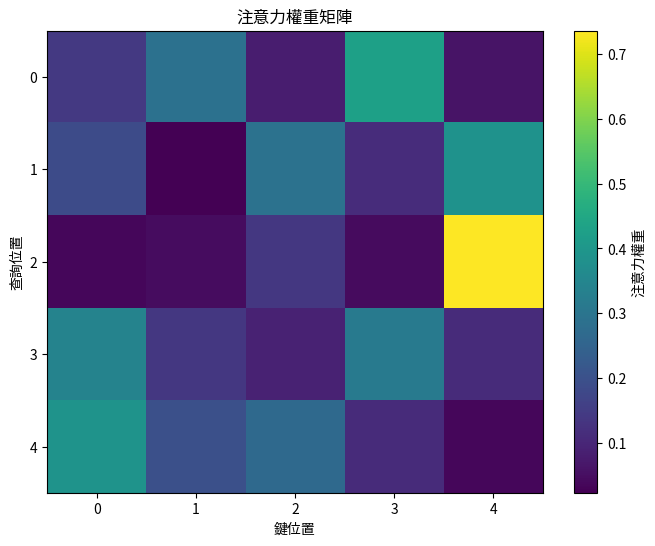
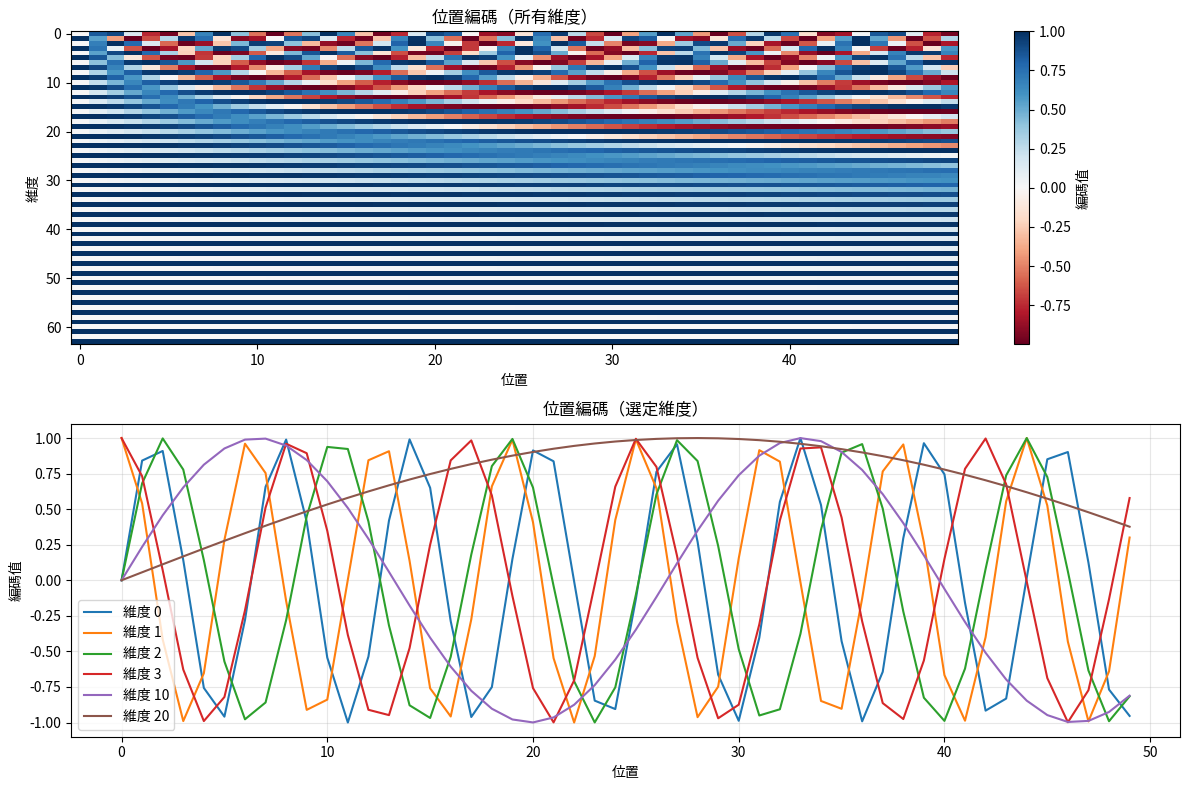
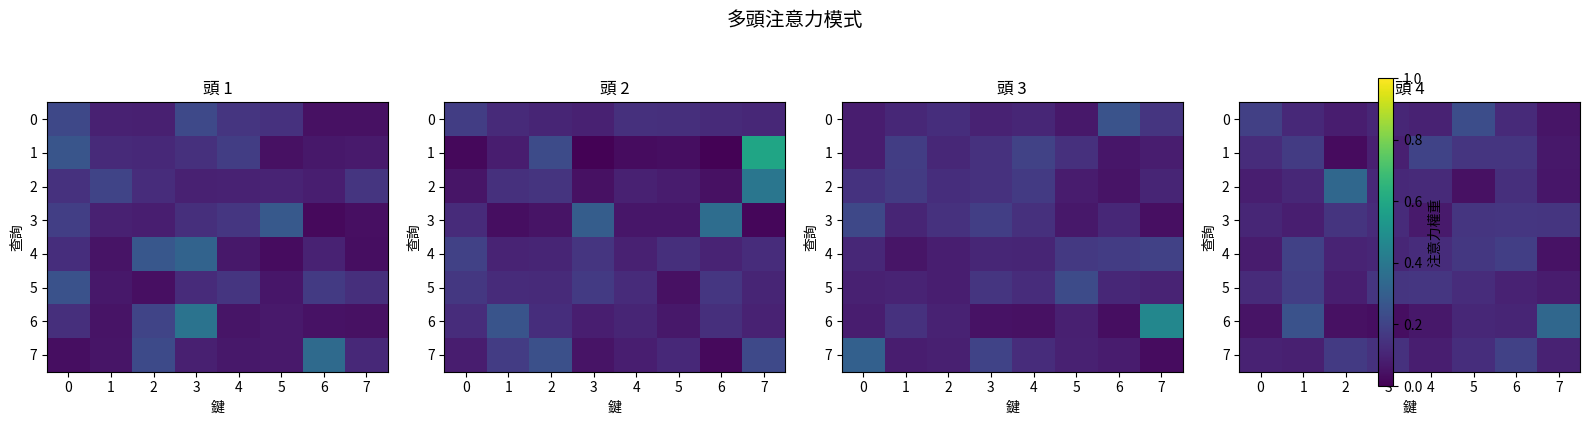
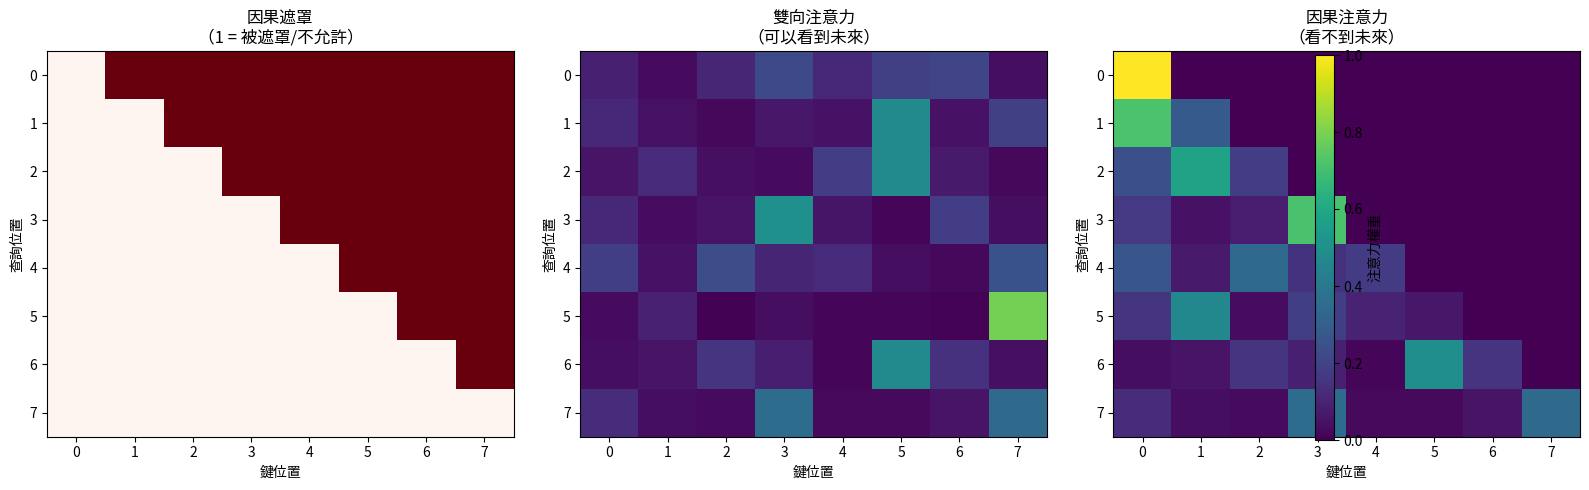

Python code for these plots, in order:
import numpy as np
import matplotlib.pyplot as plt

np.random.seed(42)

def softmax(x, axis=-1):
    """數值穩定的 softmax"""
    x_max = np.max(x, axis=axis, keepdims=True)
    exp_x = np.exp(x - x_max)
    return exp_x / np.sum(exp_x, axis=axis, keepdims=True)

def scaled_dot_product_attention(Q, K, V, mask=None):
    """
    縮放點積注意力
    
    Q：查詢（Queries）(seq_len_q, d_k)
    K：鍵（Keys）(seq_len_k, d_k)
    V：值（Values）(seq_len_v, d_v)
    mask：可選的遮罩 (seq_len_q, seq_len_k)
    """
    d_k = Q.shape[-1]
    
    # 計算注意力分數
    scores = np.dot(Q, K.T) / np.sqrt(d_k)
    
    # 如果提供了遮罩，則應用遮罩（用於因果關係或填充）
    if mask is not None:
        scores = scores + (mask * -1e9)
    
    # Softmax 獲得注意力權重
    attention_weights = softmax(scores, axis=-1)
    
    # 值的加權和
    output = np.dot(attention_weights, V)
    
    return output, attention_weights

# 測試縮放點積注意力
seq_len = 5
d_model = 8

Q = np.random.randn(seq_len, d_model)
K = np.random.randn(seq_len, d_model)
V = np.random.randn(seq_len, d_model)

output, attn_weights = scaled_dot_product_attention(Q, K, V)

print(f"注意力輸出形狀：{output.shape}")
print(f"注意力權重形狀：{attn_weights.shape}")
print(f"注意力權重總和（應為 1）：{attn_weights.sum(axis=1)}")

# 視覺化注意力模式
plt.figure(figsize=(8, 6))
plt.imshow(attn_weights, cmap='viridis', aspect='auto')
plt.colorbar(label='注意力權重')
plt.xlabel('鍵位置')
plt.ylabel('查詢位置')
plt.title('注意力權重矩陣')
plt.show()

class MultiHeadAttention:
    def __init__(self, d_model, num_heads):
        assert d_model % num_heads == 0
        
        self.d_model = d_model
        self.num_heads = num_heads
        self.d_k = d_model // num_heads
        
        # 所有頭的 Q、K、V 線性投影（並行化）
        self.W_q = np.random.randn(d_model, d_model) * 0.1
        self.W_k = np.random.randn(d_model, d_model) * 0.1
        self.W_v = np.random.randn(d_model, d_model) * 0.1
        
        # 輸出投影
        self.W_o = np.random.randn(d_model, d_model) * 0.1
    
    def split_heads(self, x):
        """分成多個頭：(seq_len, d_model) -> (num_heads, seq_len, d_k)"""
        seq_len = x.shape[0]
        x = x.reshape(seq_len, self.num_heads, self.d_k)
        return x.transpose(1, 0, 2)
    
    def combine_heads(self, x):
        """合併頭：(num_heads, seq_len, d_k) -> (seq_len, d_model)"""
        seq_len = x.shape[1]
        x = x.transpose(1, 0, 2)
        return x.reshape(seq_len, self.d_model)
    
    def forward(self, Q, K, V, mask=None):
        """
        多頭注意力前向傳遞
        
        Q, K, V：(seq_len, d_model)
        """
        # 線性投影
        Q = np.dot(Q, self.W_q.T)
        K = np.dot(K, self.W_k.T)
        V = np.dot(V, self.W_v.T)
        
        # 分成多個頭
        Q = self.split_heads(Q)  # (num_heads, seq_len, d_k)
        K = self.split_heads(K)
        V = self.split_heads(V)
        
        # 對每個頭應用注意力
        head_outputs = []
        self.attention_weights = []
        
        for i in range(self.num_heads):
            head_out, head_attn = scaled_dot_product_attention(
                Q[i], K[i], V[i], mask
            )
            head_outputs.append(head_out)
            self.attention_weights.append(head_attn)
        
        # 堆疊頭
        heads = np.stack(head_outputs, axis=0)  # (num_heads, seq_len, d_k)
        
        # 合併頭
        combined = self.combine_heads(heads)  # (seq_len, d_model)
        
        # 最終線性投影
        output = np.dot(combined, self.W_o.T)
        
        return output

# 測試多頭注意力
d_model = 64
num_heads = 8
seq_len = 10

mha = MultiHeadAttention(d_model, num_heads)

X = np.random.randn(seq_len, d_model)
output = mha.forward(X, X, X)  # 自注意力

print(f"\n多頭注意力：")
print(f"輸入形狀：{X.shape}")
print(f"輸出形狀：{output.shape}")
print(f"頭數：{num_heads}")
print(f"每個頭的維度：{mha.d_k}")

def positional_encoding(seq_len, d_model):
    """
    創建正弦位置編碼
    """
    pe = np.zeros((seq_len, d_model))
    
    position = np.arange(0, seq_len)[:, np.newaxis]
    div_term = np.exp(np.arange(0, d_model, 2) * -(np.log(10000.0) / d_model))
    
    # 對偶數索引應用 sin
    pe[:, 0::2] = np.sin(position * div_term)
    
    # 對奇數索引應用 cos
    pe[:, 1::2] = np.cos(position * div_term)
    
    return pe

# 生成位置編碼
seq_len = 50
d_model = 64
pe = positional_encoding(seq_len, d_model)

# 視覺化位置編碼
plt.figure(figsize=(12, 8))

plt.subplot(2, 1, 1)
plt.imshow(pe.T, cmap='RdBu', aspect='auto')
plt.colorbar(label='編碼值')
plt.xlabel('位置')
plt.ylabel('維度')
plt.title('位置編碼（所有維度）')

plt.subplot(2, 1, 2)
# 繪製前幾個維度
for i in [0, 1, 2, 3, 10, 20]:
    plt.plot(pe[:, i], label=f'維度 {i}')
plt.xlabel('位置')
plt.ylabel('編碼值')
plt.title('位置編碼（選定維度）')
plt.legend()
plt.grid(True, alpha=0.3)

plt.tight_layout()
plt.show()

print(f"位置編碼形狀：{pe.shape}")
print(f"不同頻率在不同尺度上編碼位置")

class FeedForward:
    def __init__(self, d_model, d_ff):
        self.W1 = np.random.randn(d_model, d_ff) * 0.1
        self.b1 = np.zeros(d_ff)
        self.W2 = np.random.randn(d_ff, d_model) * 0.1
        self.b2 = np.zeros(d_model)
    
    def forward(self, x):
        # 帶 ReLU 的第一層
        hidden = np.maximum(0, np.dot(x, self.W1) + self.b1)
        
        # 第二層
        output = np.dot(hidden, self.W2) + self.b2
        
        return output

# 測試前饋網路
d_model = 64
d_ff = 256  # 通常是 4 倍大

ff = FeedForward(d_model, d_ff)
x = np.random.randn(10, d_model)
output = ff.forward(x)

print(f"\n前饋網路：")
print(f"輸入：{x.shape}")
print(f"隱藏層：({x.shape[0]}, {d_ff})")
print(f"輸出：{output.shape}")

class LayerNorm:
    def __init__(self, d_model, eps=1e-6):
        self.gamma = np.ones(d_model)
        self.beta = np.zeros(d_model)
        self.eps = eps
    
    def forward(self, x):
        mean = x.mean(axis=-1, keepdims=True)
        std = x.std(axis=-1, keepdims=True)
        
        normalized = (x - mean) / (std + self.eps)
        output = self.gamma * normalized + self.beta
        
        return output

ln = LayerNorm(d_model)
x = np.random.randn(10, d_model) * 3 + 5  # 未正規化的
normalized = ln.forward(x)

print(f"\n層正規化：")
print(f"輸入均值：{x.mean():.4f}，標準差：{x.std():.4f}")
print(f"輸出均值：{normalized.mean():.4f}，標準差：{normalized.std():.4f}")

class TransformerBlock:
    def __init__(self, d_model, num_heads, d_ff):
        self.attention = MultiHeadAttention(d_model, num_heads)
        self.norm1 = LayerNorm(d_model)
        self.ff = FeedForward(d_model, d_ff)
        self.norm2 = LayerNorm(d_model)
    
    def forward(self, x, mask=None):
        # 帶殘差連接的多頭注意力
        attn_output = self.attention.forward(x, x, x, mask)
        x = self.norm1.forward(x + attn_output)
        
        # 帶殘差連接的前饋網路
        ff_output = self.ff.forward(x)
        x = self.norm2.forward(x + ff_output)
        
        return x

# 測試 Transformer 區塊
block = TransformerBlock(d_model=64, num_heads=8, d_ff=256)
x = np.random.randn(10, 64)
output = block.forward(x)

print(f"\nTransformer 區塊：")
print(f"輸入形狀：{x.shape}")
print(f"輸出形狀：{output.shape}")
print(f"\n區塊包含：")
print(f"  1. 多頭自注意力")
print(f"  2. 層正規化")
print(f"  3. 前饋網路")
print(f"  4. 殘差連接")

# 創建具有可解釋輸入的注意力
seq_len = 8
d_model = 64
num_heads = 4

mha = MultiHeadAttention(d_model, num_heads)
X = np.random.randn(seq_len, d_model)
output = mha.forward(X, X, X)

# 繪製每個頭的注意力模式
fig, axes = plt.subplots(1, num_heads, figsize=(16, 4))

for i, ax in enumerate(axes):
    attn = mha.attention_weights[i]
    im = ax.imshow(attn, cmap='viridis', aspect='auto', vmin=0, vmax=1)
    ax.set_title(f'頭 {i+1}')
    ax.set_xlabel('鍵')
    ax.set_ylabel('查詢')
    
plt.colorbar(im, ax=axes, label='注意力權重', fraction=0.046, pad=0.04)
plt.suptitle('多頭注意力模式', fontsize=14, y=1.05)
plt.tight_layout()
plt.show()

print("\n每個頭學習關注不同的模式！")
print("不同的頭捕捉資料中不同的關係。")

def create_causal_mask(seq_len):
    """創建遮罩以防止關注未來位置"""
    mask = np.triu(np.ones((seq_len, seq_len)), k=1)
    return mask

# 測試因果注意力
seq_len = 8
causal_mask = create_causal_mask(seq_len)

Q = np.random.randn(seq_len, d_model)
K = np.random.randn(seq_len, d_model)
V = np.random.randn(seq_len, d_model)

# 無遮罩（雙向）
output_bi, attn_bi = scaled_dot_product_attention(Q, K, V)

# 有因果遮罩（單向）
output_causal, attn_causal = scaled_dot_product_attention(Q, K, V, mask=causal_mask)

# 視覺化差異
fig, (ax1, ax2, ax3) = plt.subplots(1, 3, figsize=(16, 5))

# 因果遮罩
ax1.imshow(causal_mask, cmap='Reds', aspect='auto')
ax1.set_title('因果遮罩\n（1 = 被遮罩/不允許）')
ax1.set_xlabel('鍵位置')
ax1.set_ylabel('查詢位置')

# 雙向注意力
im2 = ax2.imshow(attn_bi, cmap='viridis', aspect='auto', vmin=0, vmax=1)
ax2.set_title('雙向注意力\n（可以看到未來）')
ax2.set_xlabel('鍵位置')
ax2.set_ylabel('查詢位置')

# 因果注意力
im3 = ax3.imshow(attn_causal, cmap='viridis', aspect='auto', vmin=0, vmax=1)
ax3.set_title('因果注意力\n（看不到未來）')
ax3.set_xlabel('鍵位置')
ax3.set_ylabel('查詢位置')

plt.colorbar(im3, ax=[ax2, ax3], label='注意力權重')
plt.tight_layout()
plt.show()

print("\n因果遮罩對以下情況至關重要：")
print("  - 自迴歸生成（GPT、語言模型）")
print("  - 防止來自未來詞元的資訊洩漏")
print("  - 每個位置只能關注自己和之前的位置")